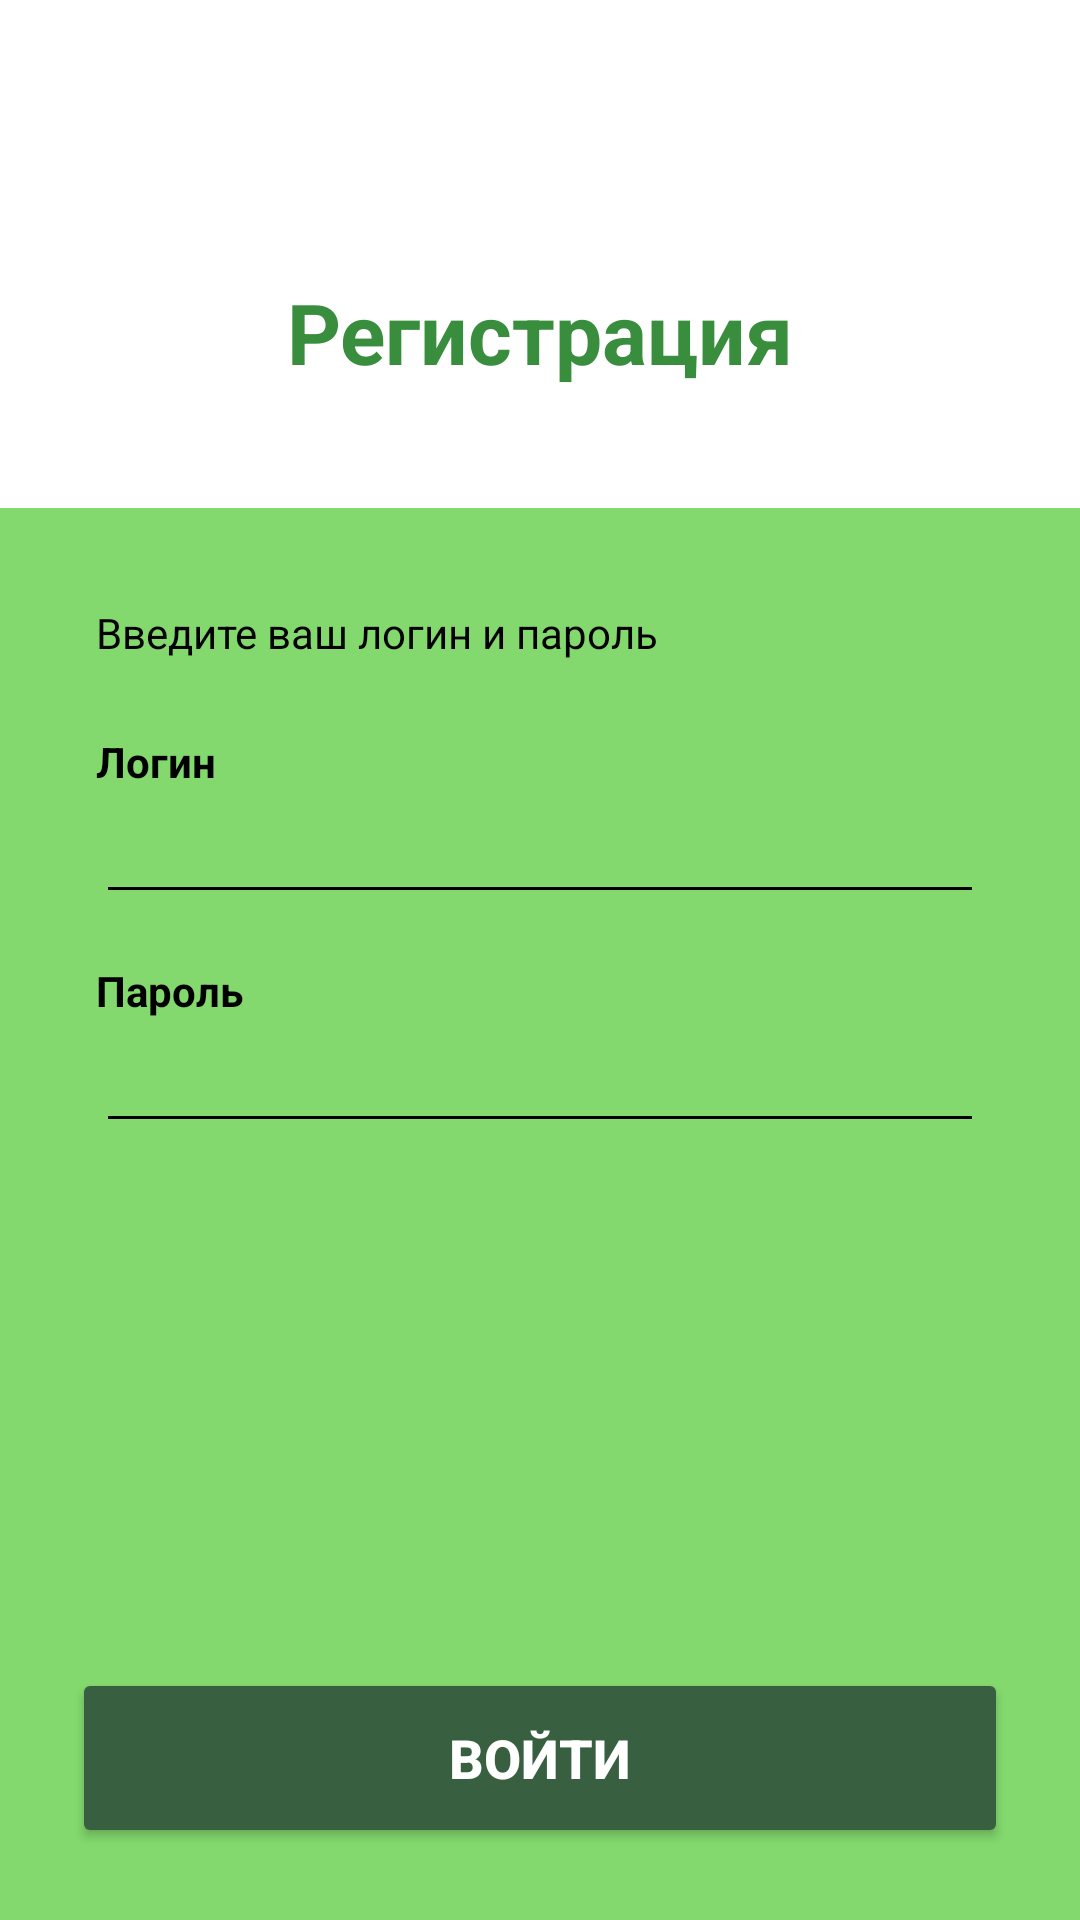

Layout XML and referenced resources for this Android screen:
<!-- AndroidManifest.xml: application theme Theme.PavlovMI_01_04 -->
<!-- res/layout/fragment_login.xml -->
<?xml version="1.0" encoding="utf-8"?>
<LinearLayout xmlns:android="http://schemas.android.com/apk/res/android"
    android:layout_width="match_parent"
    android:layout_height="match_parent"
    android:orientation="vertical"
    android:background="@color/bg_green">


    <LinearLayout
        android:layout_width="match_parent"
        android:layout_height="wrap_content"
        android:background="@color/white"
        android:orientation="vertical"
        android:padding="16dp">

        <ImageView
            android:layout_width="60dp"
            android:layout_height="60dp"
            android:src="@drawable/v4" />

        <TextView
            android:layout_width="match_parent"
            android:layout_height="wrap_content"
            android:text="@string/Registr"
            android:textColor="@color/logo_green"
            android:textSize="28sp"
            android:textStyle="bold"
            android:gravity="center"
            android:layout_marginTop="16dp"
            android:layout_marginBottom="24dp"/>
    </LinearLayout>


    <LinearLayout
        android:layout_width="match_parent"
        android:layout_height="0dp"
        android:layout_weight="1"
        android:orientation="vertical"
        android:padding="32dp">

        <TextView
            android:layout_width="wrap_content"
            android:layout_height="wrap_content"
            android:text="Введите ваш логин и пароль"
            android:textColor="@color/text_black"
            android:textSize="14sp"
            android:layout_marginBottom="24dp"/>

        <TextView
            android:layout_width="wrap_content"
            android:layout_height="wrap_content"
            android:text="@string/Login"
            android:textColor="@color/text_black"
            android:textStyle="bold"/>
        <EditText
            android:id="@+id/loginEntry"
            android:layout_width="match_parent"
            android:layout_height="wrap_content"
            android:backgroundTint="@color/text_black"
            android:layout_marginBottom="16dp"/>

        <TextView
            android:layout_width="wrap_content"
            android:layout_height="wrap_content"
            android:text="@string/Password"
            android:textColor="@color/text_black"
            android:textStyle="bold"/>
        <EditText
            android:id="@+id/passwordEntry"
            android:layout_width="match_parent"
            android:layout_height="wrap_content"
            android:inputType="textPassword"
            android:backgroundTint="@color/text_black"/>

    </LinearLayout>


    <Button
        android:id="@+id/loginButton"
        android:layout_width="match_parent"
        android:layout_height="60dp"
        android:layout_margin="24dp"
        android:text="@string/Log"
        android:textSize="18sp"
        android:textStyle="bold"
        android:textColor="@color/white"
        android:backgroundTint="@color/btn_dark_green"
        app:cornerRadius="16dp"
        xmlns:app="http://schemas.android.com/apk/res-auto"/>

</LinearLayout>
<!-- resources referenced by this layout -->
<resources>
  <color name="bg_green">#83D96E</color>
  <color name="btn_dark_green">#375F40</color>
  <color name="logo_green">#388E3C</color>
  <color name="text_black">#000000</color>
  <color name="white">#FFFFFF</color>
  <string name="Log">ВОЙТИ</string>
  <string name="Login">Логин</string>
  <string name="Password">Пароль</string>
  <string name="Registr">Регистрация</string>
  <style name="Theme.PavlovMI_01_04" parent="Base.Theme.PavlovMI_01_04" />
  <style name="Base.Theme.PavlovMI_01_04" parent="Theme.Material3.DayNight.NoActionBar">
          
          
      </style>
</resources>
